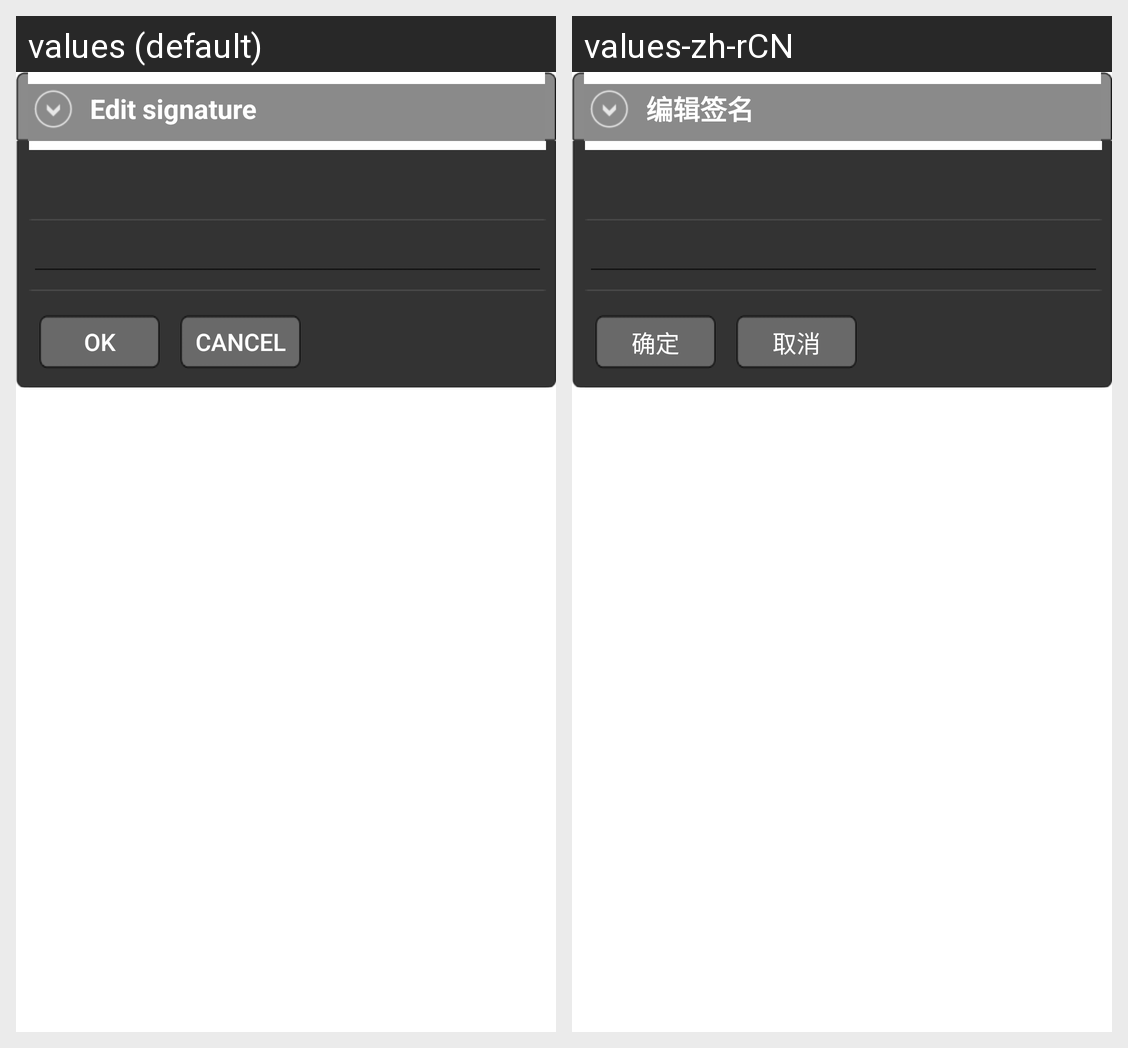

Locale-by-locale string values for the Android screen shown in this grid:
Android screen res/layout/dialog_edit_signature.xml rendered under 2 locales, left to right: values (default), values-zh-rCN. Device: Nexus 5 (rendered at 1080×1920; each locale shown at half size, 540×960, under a caption strip naming it); theme Theme.MaterialComponents.DayNight.NoActionBar.
Strings drawn on this screen, with the default value and each locale's value (text and hints the layout hard-codes, and strings that could not be matched under every locale, appear in the picture but are not listed):

screen_record_player_edit_signature
  values: Edit signature
  values-zh-rCN: 编辑签名

screen_record_player_edit_signature_ok
  values: ok
  values-zh-rCN: 确定

screen_record_player_edit_signature_cancel
  values: cancel
  values-zh-rCN: 取消
